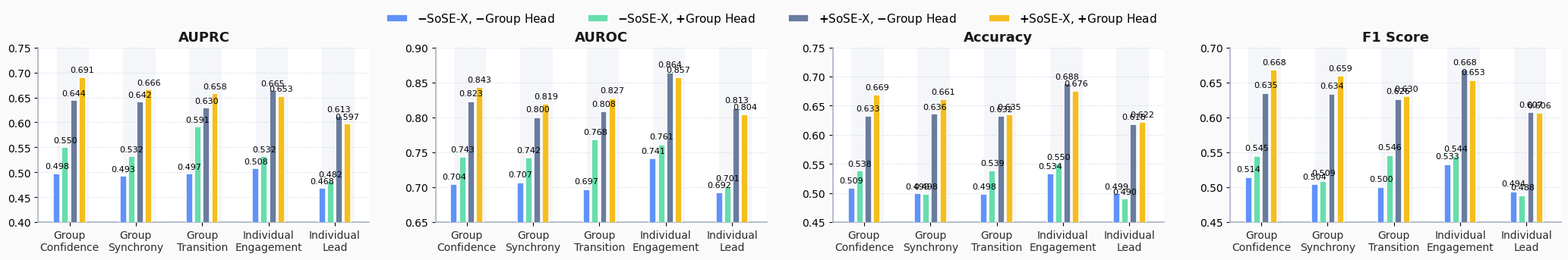

The matplotlib source for this figure:
# Fixed-layout reproduction of the reference figure
import numpy as np
import matplotlib.pyplot as plt
from matplotlib.patches import Rectangle

# ---------------- DATA ----------------
labels = ["Group\nConfidence","Group\nSynchrony","Group\nTransition","Individual\nEngagement","Individual\nLead"]

legend_labels = [
    r"$\mathbf{-}$SoSE-X, $\mathbf{-}$Group Head",
    r"$\mathbf{-}$SoSE-X, $\mathbf{+}$Group Head",
    r"$\mathbf{+}$SoSE-X, $\mathbf{-}$Group Head",
    r"$\mathbf{+}$SoSE-X, $\mathbf{+}$Group Head"
]

metrics_data = {
    "AUPRC": np.array([[0.498,0.550,0.644,0.691],[0.493,0.532,0.642,0.666],[0.497,0.591,0.630,0.658],[0.508,0.532,0.665,0.653],[0.468,0.482,0.613,0.597]]),
    "AUROC": np.array([[0.704,0.743,0.823,0.843],[0.707,0.742,0.800,0.819],[0.697,0.768,0.808,0.827],[0.741,0.761,0.864,0.857],[0.692,0.701,0.813,0.804]]),
    "Accuracy": np.array([[0.509,0.538,0.633,0.669],[0.499,0.498,0.636,0.661],[0.498,0.539,0.632,0.635],[0.534,0.550,0.688,0.676],[0.499,0.490,0.618,0.622]]),
    "F1 Score": np.array([[0.514,0.545,0.635,0.668],[0.504,0.509,0.634,0.659],[0.500,0.546,0.626,0.630],[0.533,0.544,0.668,0.653],[0.494,0.488,0.607,0.606]]),
}

# ---------------- STYLE ----------------
plt.rcParams.update({
    "font.family": "DejaVu Sans",
    "font.size": 11,
    "axes.titlesize": 14,
    "axes.labelsize": 11,
    "axes.titleweight": "bold",
    "xtick.labelsize": 10,
    "ytick.labelsize": 10,
    "figure.dpi": 350,      # lock on-screen dpi
    "savefig.dpi": 350,     # lock exported dpi
    "axes.linewidth": 1.2,
})

palette = ["#5B8FF9", "#61DDAA", "#65789B", "#F6BD16"]

# ---------------- GEOMETRY (exact) ----------------
num_labels = len(labels)
num_conditions = len(legend_labels)
bar_width = 0.20          # exact width from reference
inner_gap = 0.05          # gap inside a block
group_gap = 1.0           # gap between blocks

# x-positions
x_positions = []
for i in range(num_labels):
    base = i * (num_conditions*bar_width + (num_conditions-1)*inner_gap + group_gap)
    for j in range(num_conditions):
        x_positions.append(base + j*(bar_width + inner_gap))
x_positions = np.array(x_positions).reshape(num_labels, num_conditions)
group_centers = x_positions.mean(axis=1)
block_width = num_conditions*bar_width + (num_conditions-1)*inner_gap

def compute_ylim(values, margin_low=0.03, margin_high=0.03):
    vmin, vmax = float(values.min()), float(values.max())
    lo = max(0.0, vmin - margin_low); hi = min(1.0, vmax + margin_high)
    lo = np.floor(lo*20)/20.0; hi = np.ceil(hi*20)/20.0
    if hi - lo < 0.20: hi = min(1.0, lo + 0.20)
    return lo, hi

def place_value_labels(ax, bars, min_sep=0.0):
    # Keep value labels readable and on top
    centers = np.array([b.get_x() + b.get_width()/2 for b in bars])
    heights = np.array([b.get_height() for b in bars])
    order = np.argsort(centers)
    prev_y, sign = None, 1
    for idx in order:
        x, y = centers[idx], heights[idx]
        label_y = y + 0.006
        if prev_y is not None and abs(label_y - prev_y) < min_sep:
            label_y = prev_y + sign*(min_sep - abs(label_y - prev_y))
            sign *= -1
        ax.text(x, label_y, f"{y:.3f}", ha="center", va="bottom",
                fontsize=8, zorder=10, clip_on=False)
        prev_y = label_y

# ---------------- FIGURE ----------------
fig, axes = plt.subplots(1, 4, figsize=(21, 3.6), sharey=False)
fig.patch.set_facecolor('#FAFAFB')
custom_ylim = {"AUPRC": (0.40, 0.75)}

for ax, (metric_name, metric_matrix) in zip(axes, metrics_data.items()):
    y_lo, y_hi = custom_ylim.get(metric_name, compute_ylim(metric_matrix))

    # exact-aligned background band for each block
    for i in range(num_labels):
        ax.add_patch(Rectangle((x_positions[i,0]-0., y_lo), block_width+0., y_hi - y_lo,
                               facecolor='#F4F6FA', edgecolor='none', zorder=0, alpha=1.0))

    # bars
    all_bars = []
    for c in range(num_conditions):
        bars = ax.bar(x_positions[:, c], metric_matrix[:, c],
                      width=bar_width, color=palette[c], edgecolor='white',
                      linewidth=1.2, alpha=0.97, zorder=3,
                      label=legend_labels[c])
        all_bars.append(bars)

    # labels with collision-avoidance per block
    for i in range(num_labels):
        place_value_labels(ax, [all_bars[c][i] for c in range(num_conditions)], min_sep=0.0)

    ax.set_title(metric_name, pad=6, fontsize=13, weight='bold', color='#1A1A1A')
    ax.set_ylim(y_lo, y_hi)
    ax.set_xticks(group_centers); ax.set_xticklabels(labels, ha="center", fontsize=10, color='#2C2C2C')
    ax.yaxis.grid(True, linestyle=':', linewidth=0.8, alpha=0.7, color='#BFC7D5', zorder=1)
    ax.spines['top'].set_visible(False); ax.spines['right'].set_visible(False)
    ax.spines['left'].set_color('#A9B2C3'); ax.spines['bottom'].set_color('#A9B2C3')
    # ax.set_ylabel(metric_name, labelpad=4)

# one-line shared legend + title
handles, _ = axes[0].get_legend_handles_labels()
fig.legend(handles[:4], legend_labels, loc="upper center", ncol=4,
           frameon=False, bbox_to_anchor=(0.5, 1.03),
           columnspacing=2.8, handlelength=1.8)
# fig.suptitle("Performance by Label qand Condition", y=1.10, fontsize=15, weight='bold')

plt.subplots_adjust(left=0.04, right=0.995, top=0.86, bottom=0.22, wspace=0.2)

# SAVE with locked DPI so proportions don’t change
plt.savefig("metrics_fixed_layout.png", bbox_inches="tight")
plt.savefig("metrics_fixed_layout.pdf", bbox_inches="tight")
plt.show()
